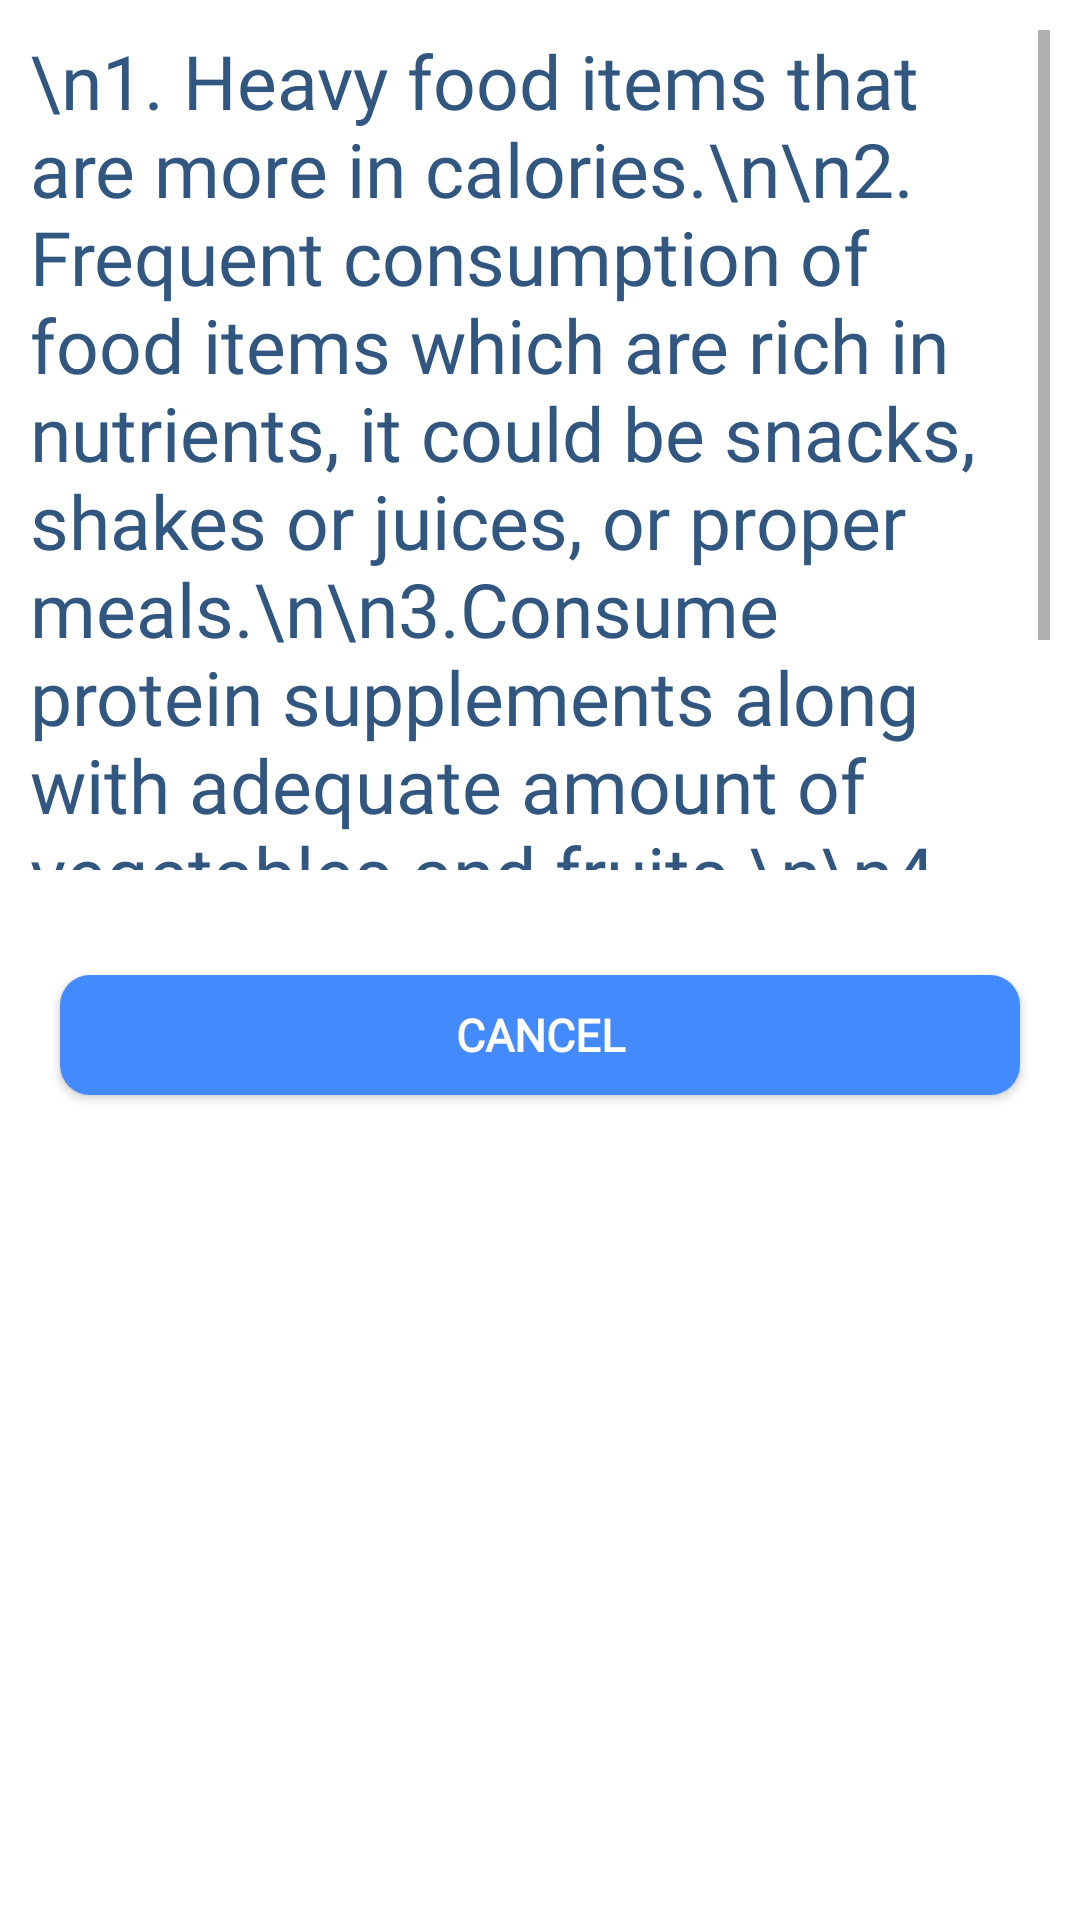

Reconstruct the res/layout file that produces this screen, plus the resources it refers to.
<!-- AndroidManifest.xml: application theme Theme.MainActivity -->
<!-- res/layout/uwpopuptips.xml -->
<?xml version="1.0" encoding="utf-8"?>
    <RelativeLayout
        xmlns:android="http://schemas.android.com/apk/res/android"
        android:layout_width="match_parent"
        android:layout_height="400dp"
        android:layout_marginBottom="25dp"
        android:layout_marginTop="40dp"
        android:layout_marginRight="20dp"
        android:layout_marginLeft="20dp"
        android:id="@+id/male">

        <TextView
            android:layout_width="match_parent"
            android:layout_height="300dp"
            android:text="\n1. Heavy food items that are more in calories.\n\n2. Frequent consumption of food items which are rich in nutrients, it could be snacks, shakes or juices, or proper meals.\n\n3.Consume protein supplements along with adequate amount of vegetables and fruits.\n\n4. Eating calorie dense food and maintaining a balanced diet will help in gaining the weight."
            android:textSize="25dp"
            android:fontFamily="@font/maven_pro"
            android:textColor="#315780"
            android:scrollbars="vertical"
            android:padding="10dp"
            android:id="@+id/tipstv"
            />

        <android.widget.Button
            android:layout_width="match_parent"
            android:layout_height="40dp"
            android:id="@+id/cancel"
            android:layout_below="@+id/tipstv"
            android:layout_marginTop="25dp"
            android:layout_marginBottom="5dp"
            android:background="@drawable/buttonbackground"
            android:text="Cancel"
            android:textSize="15sp"
            android:textColor="@color/white"
            android:fontFamily="@font/raleway"
            android:textStyle="bold"
            android:layout_marginLeft="20dp"
            android:layout_marginRight="20dp"
            />

    </RelativeLayout>
<!-- resources referenced by this layout -->
<resources>
  <!-- drawable buttonbackground (drawable-v24) -->
  <?xml version="1.0" encoding="utf-8"?>
  <shape
      xmlns:android="http://schemas.android.com/apk/res/android"
      android:shape="rectangle"
      >
  
      <solid android:color="#448AFF">
  
      </solid>
  
      <corners android:radius="10dp">
  
      </corners>
  
  </shape>
  <style name="Theme.MainActivity" parent="Theme.MaterialComponents.Light.NoActionBar">
          
  
  
          <item name="colorPrimary">#448AFF</item>
          <item name="colorPrimaryVariant">@color/purple_700</item>
          <item name="colorOnPrimary">@color/white</item>
          
          <item name="colorSecondary">@color/teal_200</item>
          <item name="colorSecondaryVariant">@color/teal_700</item>
          <item name="colorOnSecondary">@color/black</item>
          
          <item name="android:statusBarColor">?attr/colorPrimaryVariant</item>
          
      </style>
  <!-- not gathered from this repository: default colours our renderer supplied (Android Studio template values) -->
  <color name="purple_700">#FF3700B3</color>
  <color name="teal_200">#FF03DAC5</color>
  <color name="teal_700">#FF018786</color>
  <color name="black">#FF000000</color>
  <color name="white">#FFFFFFFF</color>
</resources>
